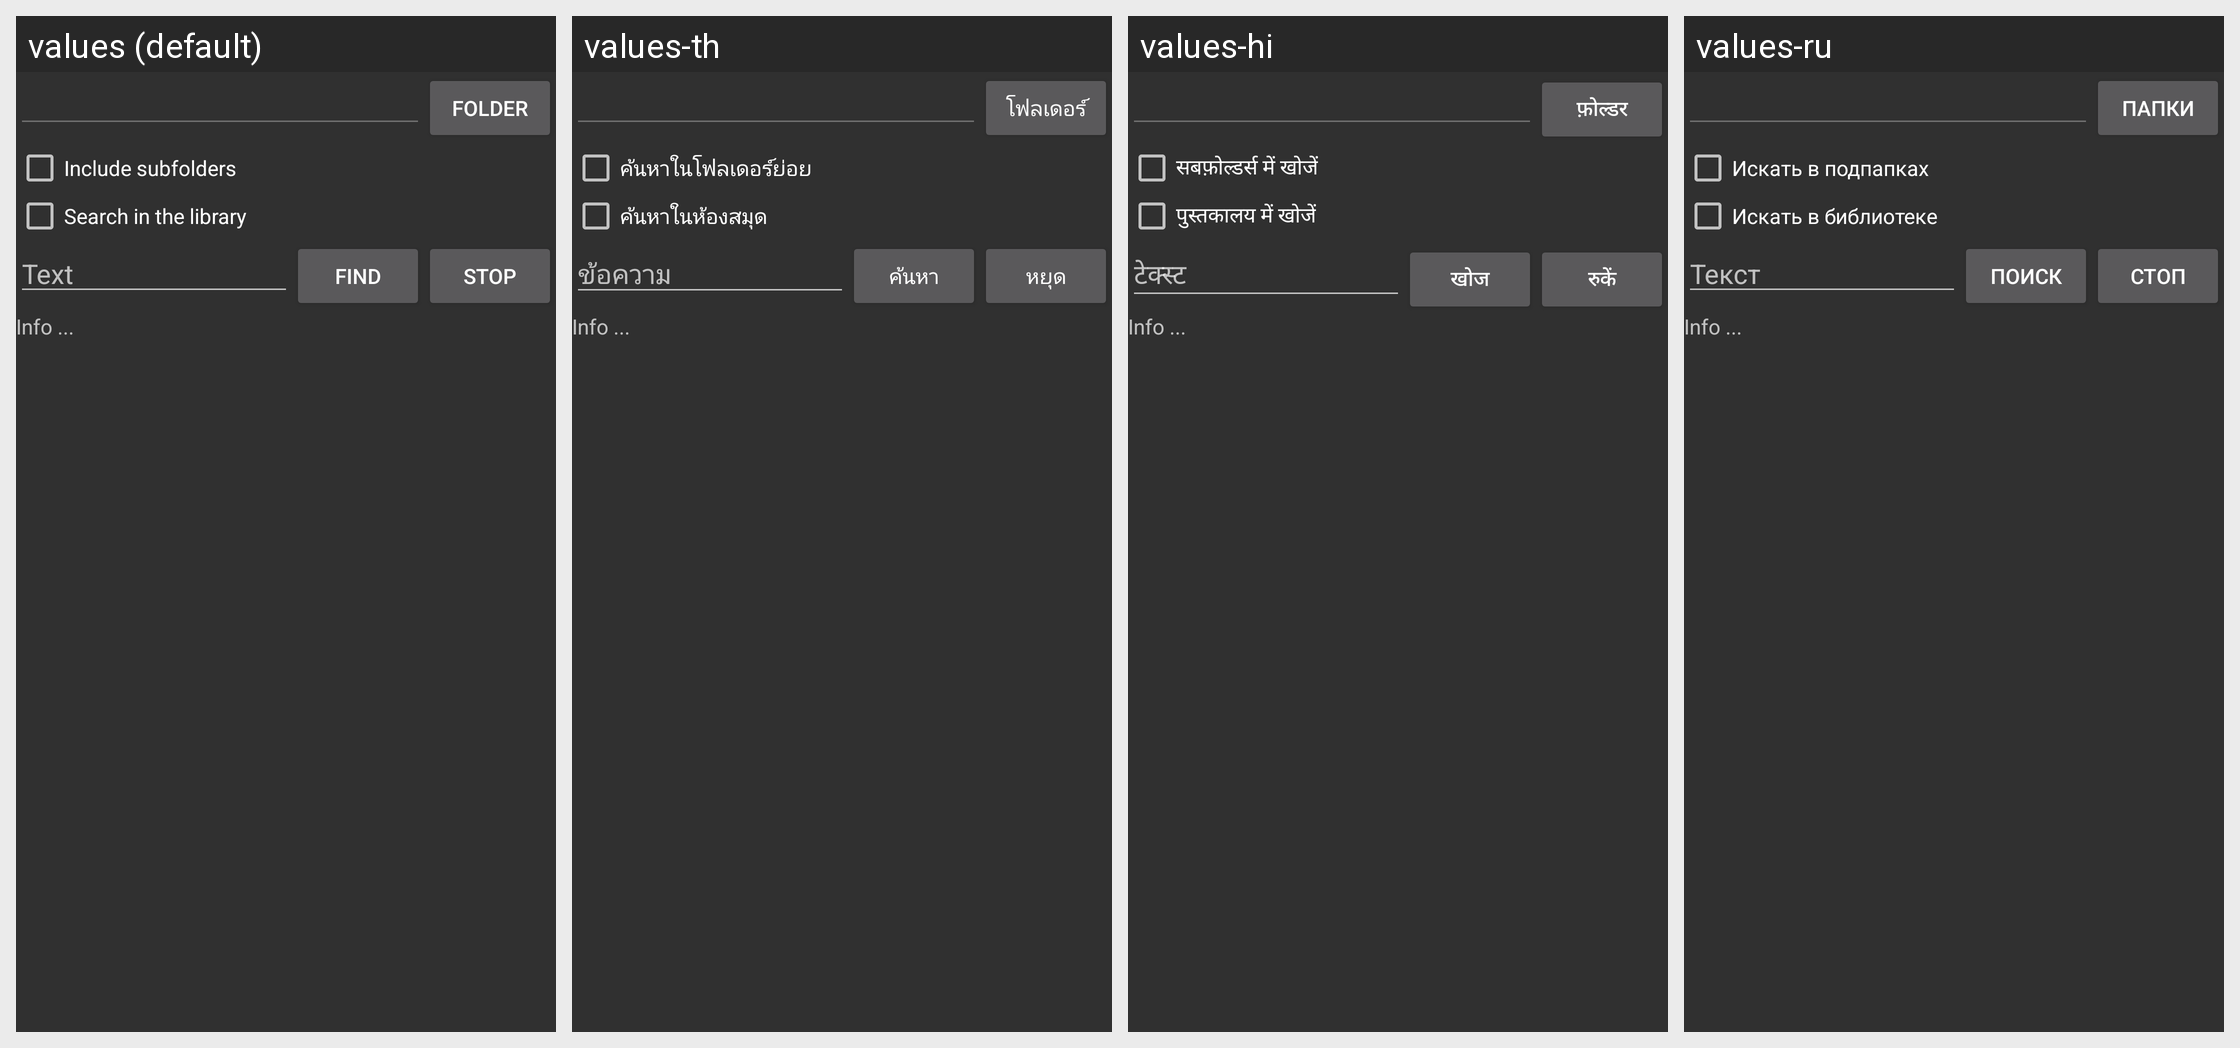

The same Android screen rendered under several of its app's locales, left to right. List the strings drawn on it with the default value and each locale's translation.
Android screen res/layout/dialog_multy_search.xml rendered under 4 locales, left to right: values (default), values-th, values-hi, values-ru. Device: Nexus 5 (rendered at 1080×1920; each locale shown at half size, 540×960, under a caption strip naming it); theme StyledIndicatorsBlack.
Other locales in the repository, not shown: values-ar, values-be, values-bg, values-ca, values-cs, values-de, values-el, values-es, values-eu, values-fa, values-fi, values-fr, values-ga, values-gl, values-he, values-hu, values-id, values-it, values-iw, values-ja, values-kk, values-ko, values-la, values-lt, values-ml, values-nl, values-no, values-pl, values-pt, values-ro, values-sc, values-sk, values-sv, values-sw, values-ta, values-tr, values-uk, values-vi, values-zh-rCN, values-zh-rTW.
Strings drawn on this screen, with the default value and each locale's value (text and hints the layout hard-codes, and strings that could not be matched under every locale, appear in the picture but are not listed):

folders
  values: Folder
  values-th: โฟลเดอร์
  values-hi: फ़ोल्डर
  values-ru: Папки

search_in_the_subfolders
  values: Include subfolders
  values-th: ค้นหาในโฟลเดอร์ย่อย
  values-hi: सबफ़ोल्डर्स में खोजें
  values-ru: Искать в подпапках

search_in_the_library
  values: Search in the library
  values-th: ค้นหาในห้องสมุด
  values-hi: पुस्तकालय में खोजें
  values-ru: Искать в библиотеке

text
  values: Text
  values-th: ข้อความ
  values-hi: टेक्स्ट
  values-ru: Текст

search
  values: Find
  values-th: ค้นหา
  values-hi: खोज
  values-ru: Поиск

stop
  values: Stop
  values-th: หยุด
  values-hi: रुकें
  values-ru: Стоп
